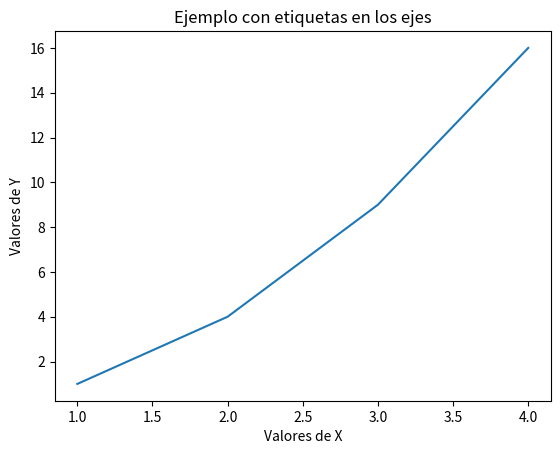

Here is the Python script that generated this plot:
# Etiquetas en los ejes
# Las etiquetas aportan contexto a los datos y facilitan la lectura del gráfico.
import matplotlib.pyplot as plt
x = [1, 2, 3, 4]
y = [1, 4, 9, 16]
plt.plot(x, y)
plt.xlabel("Valores de X")
plt.ylabel("Valores de Y")
plt.title("Ejemplo con etiquetas en los ejes")
plt.show()
